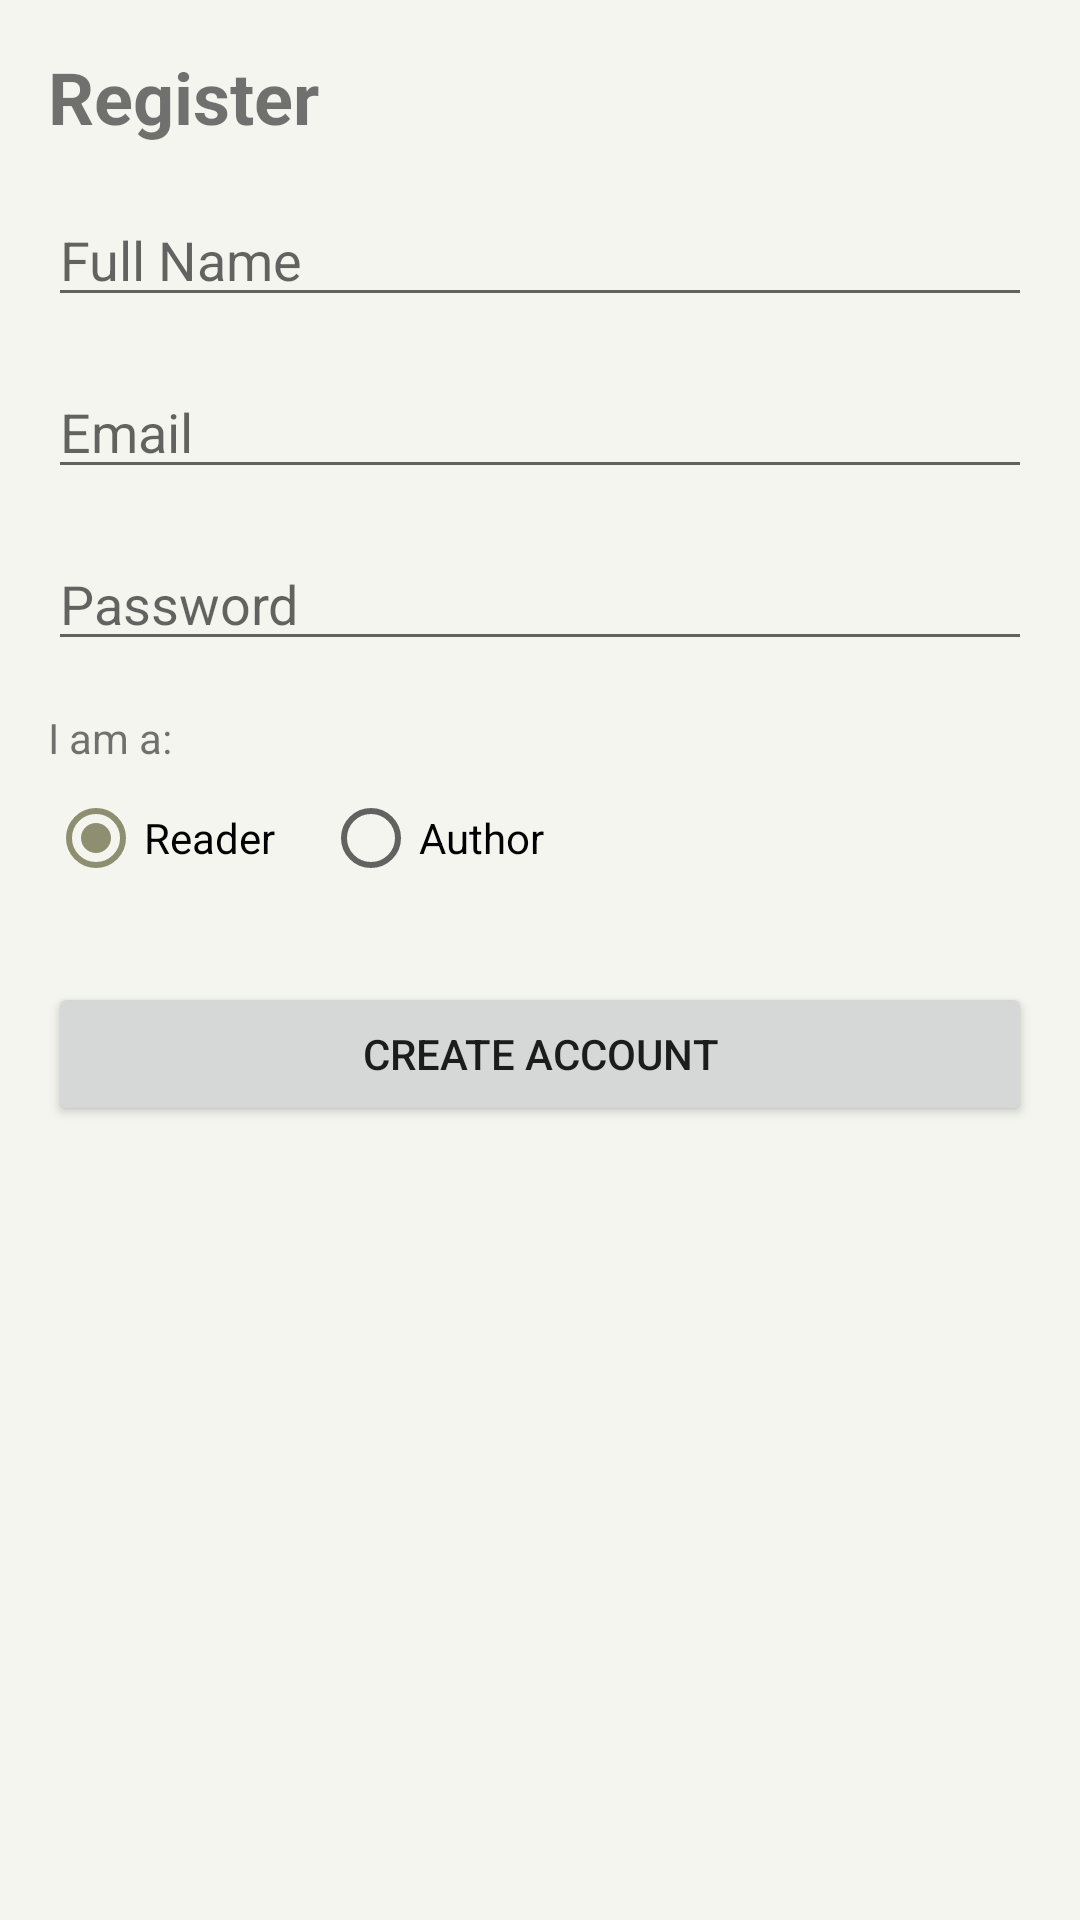

Here is an Android app screen rendered from its layout file. Give the layout XML and the strings, colors and styles it references.
<!-- AndroidManifest.xml: application theme AppTheme -->
<!-- res/layout/activity_register.xml -->
<?xml version="1.0" encoding="utf-8"?>
<ScrollView xmlns:android="http://schemas.android.com/apk/res/android"
    android:layout_width="match_parent"
    android:layout_height="match_parent">

    <LinearLayout
        android:layout_width="match_parent"
        android:layout_height="wrap_content"
        android:orientation="vertical"
        android:padding="16dp">

        <TextView
            android:layout_width="wrap_content"
            android:layout_height="wrap_content"
            android:text="Register"
            android:textSize="24sp"
            android:textStyle="bold" />

        <EditText
            android:id="@+id/reg_name"
            android:layout_width="match_parent"
            android:layout_height="wrap_content"
            android:hint="Full Name"
            android:layout_marginTop="16dp" />

        <EditText
            android:id="@+id/reg_email"
            android:layout_width="match_parent"
            android:layout_height="wrap_content"
            android:hint="Email"
            android:inputType="textEmailAddress"
            android:layout_marginTop="16dp" />

        <EditText
            android:id="@+id/reg_password"
            android:layout_width="match_parent"
            android:layout_height="wrap_content"
            android:hint="Password"
            android:inputType="textPassword"
            android:layout_marginTop="16dp" />

        <TextView
            android:layout_width="wrap_content"
            android:layout_height="wrap_content"
            android:text="I am a:"
            android:layout_marginTop="16dp" />

        <RadioGroup
            android:id="@+id/role_group"
            android:layout_width="match_parent"
            android:layout_height="wrap_content"
            android:orientation="horizontal">

            <RadioButton
                android:id="@+id/role_customer"
                android:layout_width="wrap_content"
                android:layout_height="wrap_content"
                android:text="Reader"
                android:checked="true" />

            <RadioButton
                android:id="@+id/role_writer"
                android:layout_width="wrap_content"
                android:layout_height="wrap_content"
                android:text="Author"
                android:layout_marginStart="16dp" />
        </RadioGroup>

        <Button
            android:id="@+id/btn_register"
            android:layout_width="match_parent"
            android:layout_height="wrap_content"
            android:text="Create Account"
            android:layout_marginTop="24dp" />

    </LinearLayout>
</ScrollView>
<!-- resources referenced by this layout -->
<resources>
  <style name="AppTheme" parent="Theme.MaterialComponents.Light.NoActionBar">
          <item name="colorPrimary">@color/colorPrimary</item>
          <item name="colorPrimaryDark">@color/colorPrimaryDark</item>
          <item name="colorAccent">@color/colorAccent</item>
          <item name="android:windowBackground">@color/backgroundColor</item>
          <item name="android:statusBarColor">@color/colorPrimaryDark</item>
      </style>
  <color name="colorPrimary">#5A5A40</color>
  <color name="colorPrimaryDark">#454530</color>
  <color name="colorAccent">#8E8E70</color>
  <color name="backgroundColor">#F5F5F0</color>
</resources>
